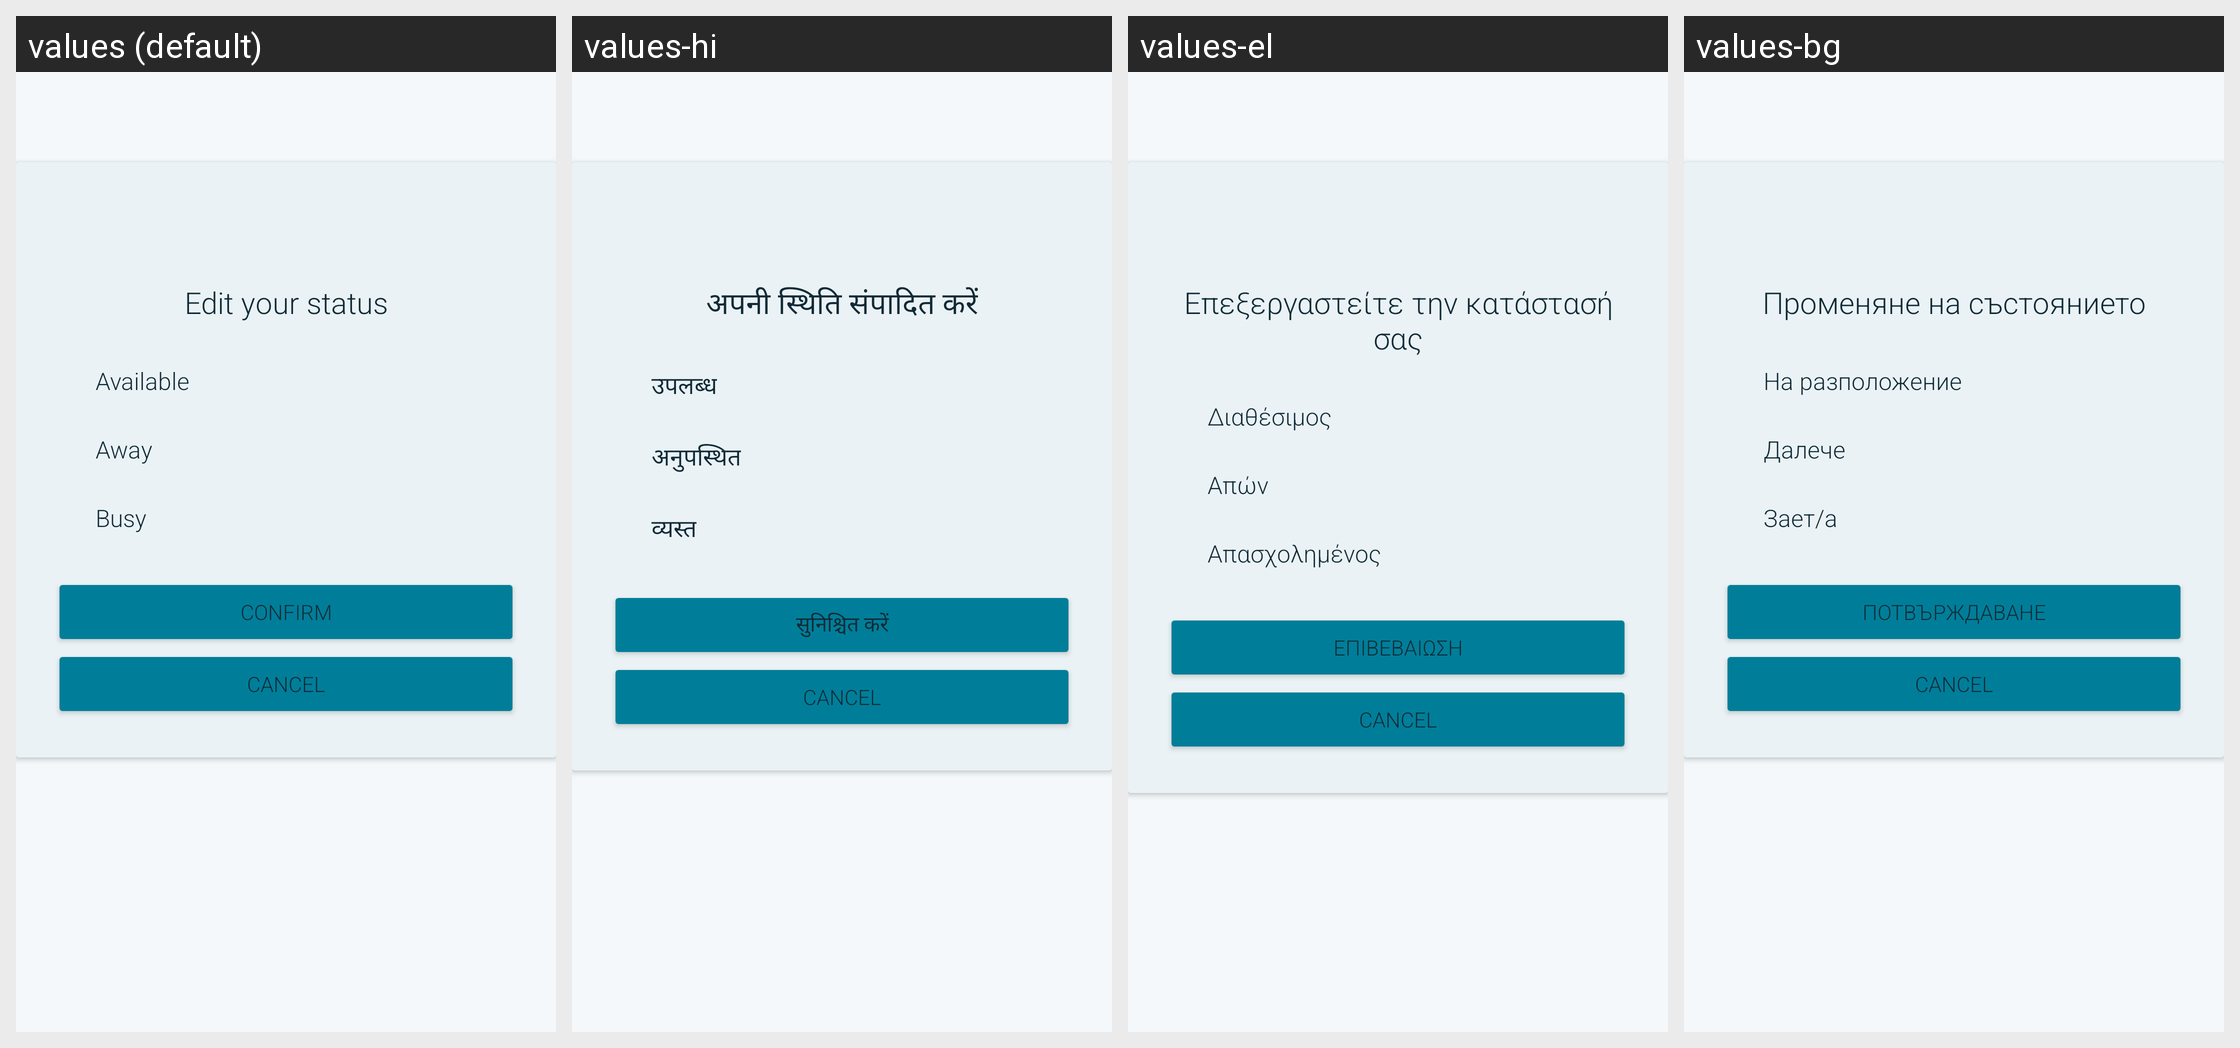

The same Android screen rendered under several of its app's locales, left to right. List the strings drawn on it with the default value and each locale's translation.
Android screen res/layout/dialog_status.xml rendered under 4 locales, left to right: values (default), values-hi, values-el, values-bg. Device: Nexus 5 (rendered at 1080×1920; each locale shown at half size, 540×960, under a caption strip naming it); theme AppTheme.
Other locales in the repository, not shown: values-ar, values-bs, values-cs, values-de, values-es, values-et, values-eu, values-fa, values-fi, values-fr, values-hr, values-ht, values-hu, values-hy, values-in, values-is, values-it, values-iw, values-kmr, values-ko, values-lt, values-nb-rNO, values-nl, values-ny, values-pl, values-pt, values-pt-rBR, values-ro, values-ru, values-sk, values-sq, values-sr, values-sv, values-ta, values-tr, values-uk, values-ur, values-uz, values-vec, values-zh-rCN, values-zh-rTW.
Strings drawn on this screen, with the default value and each locale's value (text and hints the layout hard-codes, and strings that could not be matched under every locale, appear in the picture but are not listed):

status_dialog_edit_user_status
  values: Edit your status
  values-hi: अपनी स्थिति संपादित करें
  values-el: Επεξεργαστείτε την κατάστασή σας
  values-bg: Променяне на състоянието

status_available
  values: Available
  values-hi: उपलब्ध
  values-el: Διαθέσιμος
  values-bg: На разположение

status_away
  values: Away
  values-hi: अनुपस्थित
  values-el: Απών
  values-bg: Далече

status_busy
  values: Busy
  values-hi: व्यस्त
  values-el: Απασχολημένος
  values-bg: Зает/а

confirm
  values: Confirm
  values-hi: सुनिश्चित करें
  values-el: Επιβεβαίωση
  values-bg: Потвърждаване
